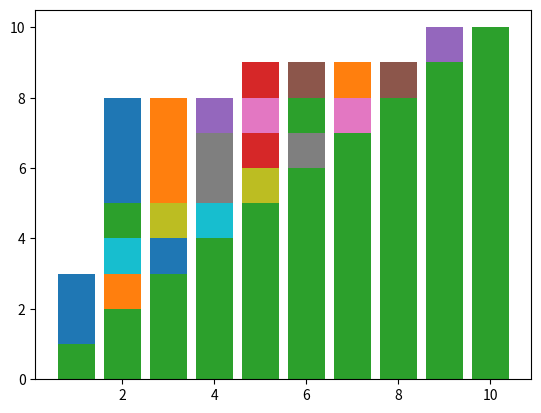

This figure's Python source:
import random
import matplotlib.pyplot as plt

x = [*range(1,11)]
values = [*range(1,11)]
random.shuffle(values)

plt.bar(x, values)
plt.show()

def insertion(list):
    i = 1
    while i < len(list):
        j = i
        while j > 0 and list[j-1] > list[j]:
            buffer = list[j]
            list[j] = list[j-1]
            list[j-1] = buffer
            plt.bar(x, list)
            plt.show()
            j = j-1
        i = i + 1
    return list

sorted = insertion(values)
